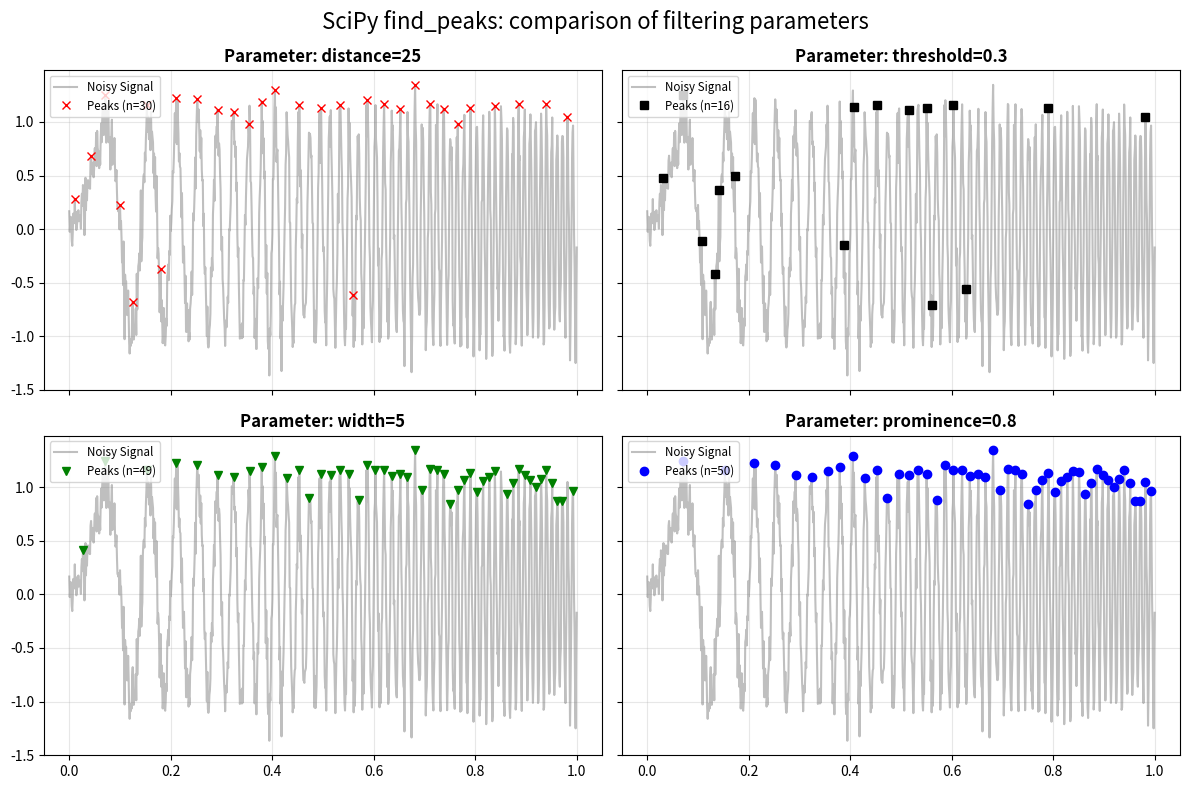

This chart was generated by the following Python code:
"""
Peak Detection Comparison on a Frequency-Modulated (Chirp) Signal.

This script generates a sine wave with linearly increasing frequency (chirp),
injects Gaussian white noise, and visualizes how different SciPy 'find_peaks' 
parameters—distance, prominence, width, and threshold—perform in identifying 
local maxima within noisy data.
"""

import matplotlib.pyplot as plt
import numpy as np
from scipy.signal import find_peaks

# build signal from 0 Hz to 50 Hz
t = np.linspace(0.0, 1.0, 1_000)
f = 50.0 * t
x = np.sin(2*np.pi*f*t)
# add gaussian noise
x += 0.15 * np.random.standard_normal(size=x.shape)

# show results
fig, axs = plt.subplots(2, 2, figsize=(12, 8), sharex=True, sharey=True)
fig.suptitle("SciPy find_peaks: comparison of filtering parameters", fontsize=16)


# Helper function to reduce repetitive code
def plot_peak_config(ax, peaks: list, title: str, color: str, marker: str):
    ax.plot(t, x, color='gray', alpha=0.5, label='Noisy Signal')
    ax.plot(t[peaks], x[peaks], marker, color=color, label=f'Peaks (n={len(peaks)})')
    ax.set_title(title, fontweight='bold')
    ax.grid(True, alpha=0.3)
    ax.legend(loc='upper left', fontsize='small')


# Subplot 1: Distance (Minimum horizontal spacing)
peaks_dist, _ = find_peaks(x, distance=25)
plot_peak_config(axs[0, 0], peaks_dist, 'Parameter: distance=25', 'red', 'x')

# Subplot 2: Threshold (Vertical distance to immediate neighbors)
# very sensitive to local noise
peaks_th, _ = find_peaks(x, threshold=0.3)
plot_peak_config(axs[0, 1], peaks_th, 'Parameter: threshold=0.3', 'black', 's')

# Subplot 3: Width (Minimum width of the peak at a certain height)
peaks_wd, _ = find_peaks(x, width=5)
plot_peak_config(axs[1, 0], peaks_wd, 'Parameter: width=5', 'green', 'v')

# Subplot 4: Prominence (Vertical "standout" relative to neighbors)
# usually the most robust parameter for noisy data
peaks_prom, _ = find_peaks(x, prominence=0.8)
plot_peak_config(axs[1, 1], peaks_prom, 'Parameter: prominence=0.8', 'blue', 'o')

plt.tight_layout()
plt.show()
